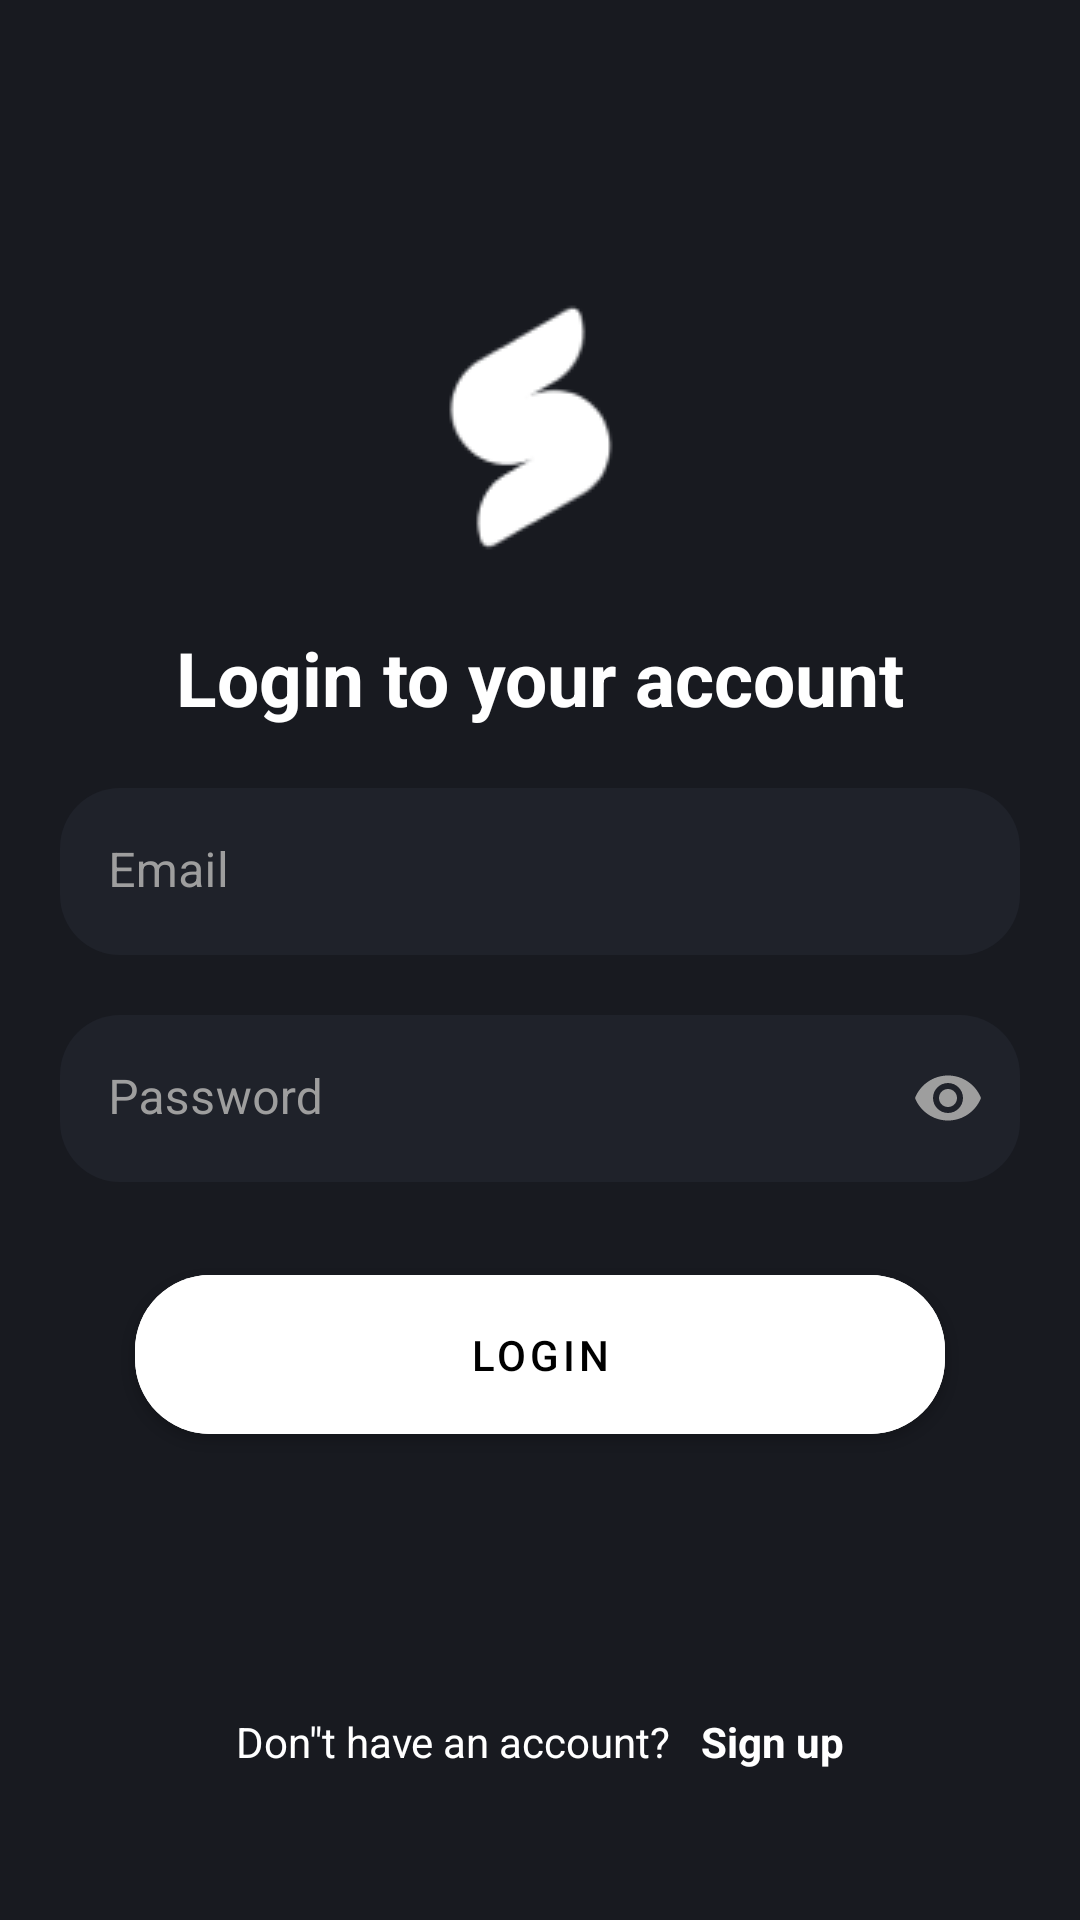

Here is an Android app screen rendered from its layout file. Give the layout XML and the strings, colors and styles it references.
<!-- AndroidManifest.xml: application theme AppTheme.NoActionBar -->
<!-- res/layout/fragment_login.xml -->
<?xml version="1.0" encoding="utf-8"?>
<layout xmlns:android="http://schemas.android.com/apk/res/android"
    xmlns:app="http://schemas.android.com/apk/res-auto"
    xmlns:tools="http://schemas.android.com/tools">


    <androidx.constraintlayout.widget.ConstraintLayout
        android:layout_width="match_parent"
        android:layout_height="match_parent"
        android:background="@color/background"
        tools:context=".login.LoginFragment">

        <ImageView
            android:id="@+id/logoImageView"
            android:layout_width="wrap_content"
            android:layout_height="wrap_content"
            android:layout_marginTop="100dp"
            android:src="@drawable/logo"
            app:layout_constraintEnd_toEndOf="parent"
            app:layout_constraintStart_toStartOf="parent"
            app:layout_constraintTop_toTopOf="parent"
            tools:ignore="ContentDescription" />

        <TextView
            android:id="@+id/textView"
            android:layout_width="wrap_content"
            android:layout_height="wrap_content"
            android:layout_marginTop="20dp"
            android:text="@string/login_to_your_account"
            android:textSize="25sp"
            android:textStyle="bold"
            app:layout_constraintEnd_toEndOf="parent"
            app:layout_constraintStart_toStartOf="parent"
            app:layout_constraintTop_toBottomOf="@+id/logoImageView" />

        <com.google.android.material.textfield.TextInputLayout
            android:id="@+id/emailTextInputLayout"
            android:layout_width="0dp"
            android:layout_height="wrap_content"
            android:layout_margin="20dp"
            app:hintTextColor="#9E9E9E"
            android:textColorHint="#9E9E9E"
            app:boxBackgroundColor="#1F222A"
            app:boxCornerRadiusBottomEnd="20dp"
            app:boxCornerRadiusBottomStart="20dp"
            app:boxCornerRadiusTopEnd="20dp"
            app:boxStrokeWidthFocused="0dp"
            app:boxStrokeWidth="0dp"
            app:boxCornerRadiusTopStart="20dp"
            app:endIconTint="#9E9E9E"
            app:layout_constraintEnd_toEndOf="parent"
            app:endIconMode="clear_text"
            app:layout_constraintStart_toStartOf="parent"
            app:layout_constraintTop_toBottomOf="@+id/textView"
            app:startIconDrawable="@drawable/ic_baseline_email_24"
            app:startIconTint="#9e9e9e">

            <com.google.android.material.textfield.TextInputEditText
                android:layout_width="match_parent"
                android:layout_height="wrap_content"
                android:hint="@string/email"
                android:textColor="@color/white"
                android:inputType="textEmailAddress" />
        </com.google.android.material.textfield.TextInputLayout>


        <com.google.android.material.textfield.TextInputLayout
            android:id="@+id/passwordTextInputLayout"
            android:layout_width="0dp"
            android:layout_height="wrap_content"
            app:boxStrokeWidthFocused="0dp"
            app:boxStrokeWidth="0dp"
            android:layout_margin="20dp"
            android:textColorHint="#9E9E9E"
            app:endIconTint="#9E9E9E"
            app:hintTextColor="#9E9E9E"
            app:boxBackgroundColor="#1F222A"
            app:boxCornerRadiusBottomEnd="20dp"
            app:boxCornerRadiusBottomStart="20dp"
            app:boxCornerRadiusTopEnd="20dp"
            app:boxCornerRadiusTopStart="20dp"
            app:endIconMode="password_toggle"
            app:layout_constraintEnd_toEndOf="parent"
            app:layout_constraintStart_toStartOf="parent"
            app:layout_constraintTop_toBottomOf="@+id/emailTextInputLayout"
            app:startIconDrawable="@drawable/ic_baseline_lock_24"
            app:startIconTint="#9e9e9e">

            <com.google.android.material.textfield.TextInputEditText
                android:layout_width="match_parent"
                android:layout_height="wrap_content"
                android:textColor="@color/white"
                android:hint="@string/password"
                android:inputType="textPassword" />
        </com.google.android.material.textfield.TextInputLayout>

        <com.google.android.material.button.MaterialButton
            android:id="@+id/loginButton"
            android:layout_width="0dp"
            android:layout_height="65dp"
            android:layout_margin="25dp"
            android:backgroundTint="@color/white"
            android:text="@string/login"
            android:textColor="@color/black"
            app:cornerRadius="25dp"
            app:layout_constraintEnd_toEndOf="@id/passwordTextInputLayout"
            app:layout_constraintStart_toStartOf="@id/passwordTextInputLayout"
            app:layout_constraintTop_toBottomOf="@id/passwordTextInputLayout"
            app:rippleColor="#42000000" />

        <LinearLayout
            android:layout_width="0dp"
            android:layout_height="wrap_content"
            android:layout_margin="50dp"
            android:gravity="center"
            android:orientation="horizontal"
            app:layout_constraintBottom_toBottomOf="parent"
            app:layout_constraintEnd_toEndOf="parent"
            app:layout_constraintStart_toStartOf="parent">

            <TextView
                android:layout_width="wrap_content"
                android:layout_height="wrap_content"
                android:text="@string/don_quot_t_have_an_account"
                app:layout_constraintBottom_toBottomOf="parent"
                app:layout_constraintStart_toStartOf="parent" />

            <TextView
                android:id="@+id/signUpTextView"
                android:layout_width="wrap_content"
                android:layout_height="wrap_content"
                android:layout_marginStart="10dp"
                android:text="@string/sign_up"
                android:textStyle="bold"
                app:layout_constraintBottom_toBottomOf="parent"
                app:layout_constraintStart_toStartOf="parent" />
        </LinearLayout>

    </androidx.constraintlayout.widget.ConstraintLayout>
</layout>
<!-- resources referenced by this layout -->
<resources>
  <color name="background">#181a20</color>
  <color name="black">#000000</color>
  <color name="white">#FFFFFF</color>
  <!-- drawable logo: png bitmap (drawable, 2424 bytes) -->
  <string name="don_quot_t_have_an_account">Don\"t have an account?</string>
  <string name="email">Email</string>
  <string name="login">Login</string>
  <string name="login_to_your_account">Login to your account</string>
  <string name="password">Password</string>
  <string name="sign_up">Sign up</string>
  <style name="AppTheme.NoActionBar">
          <item name="windowActionBar">false</item>
          <item name="windowNoTitle">true</item>
  
      </style>
</resources>
